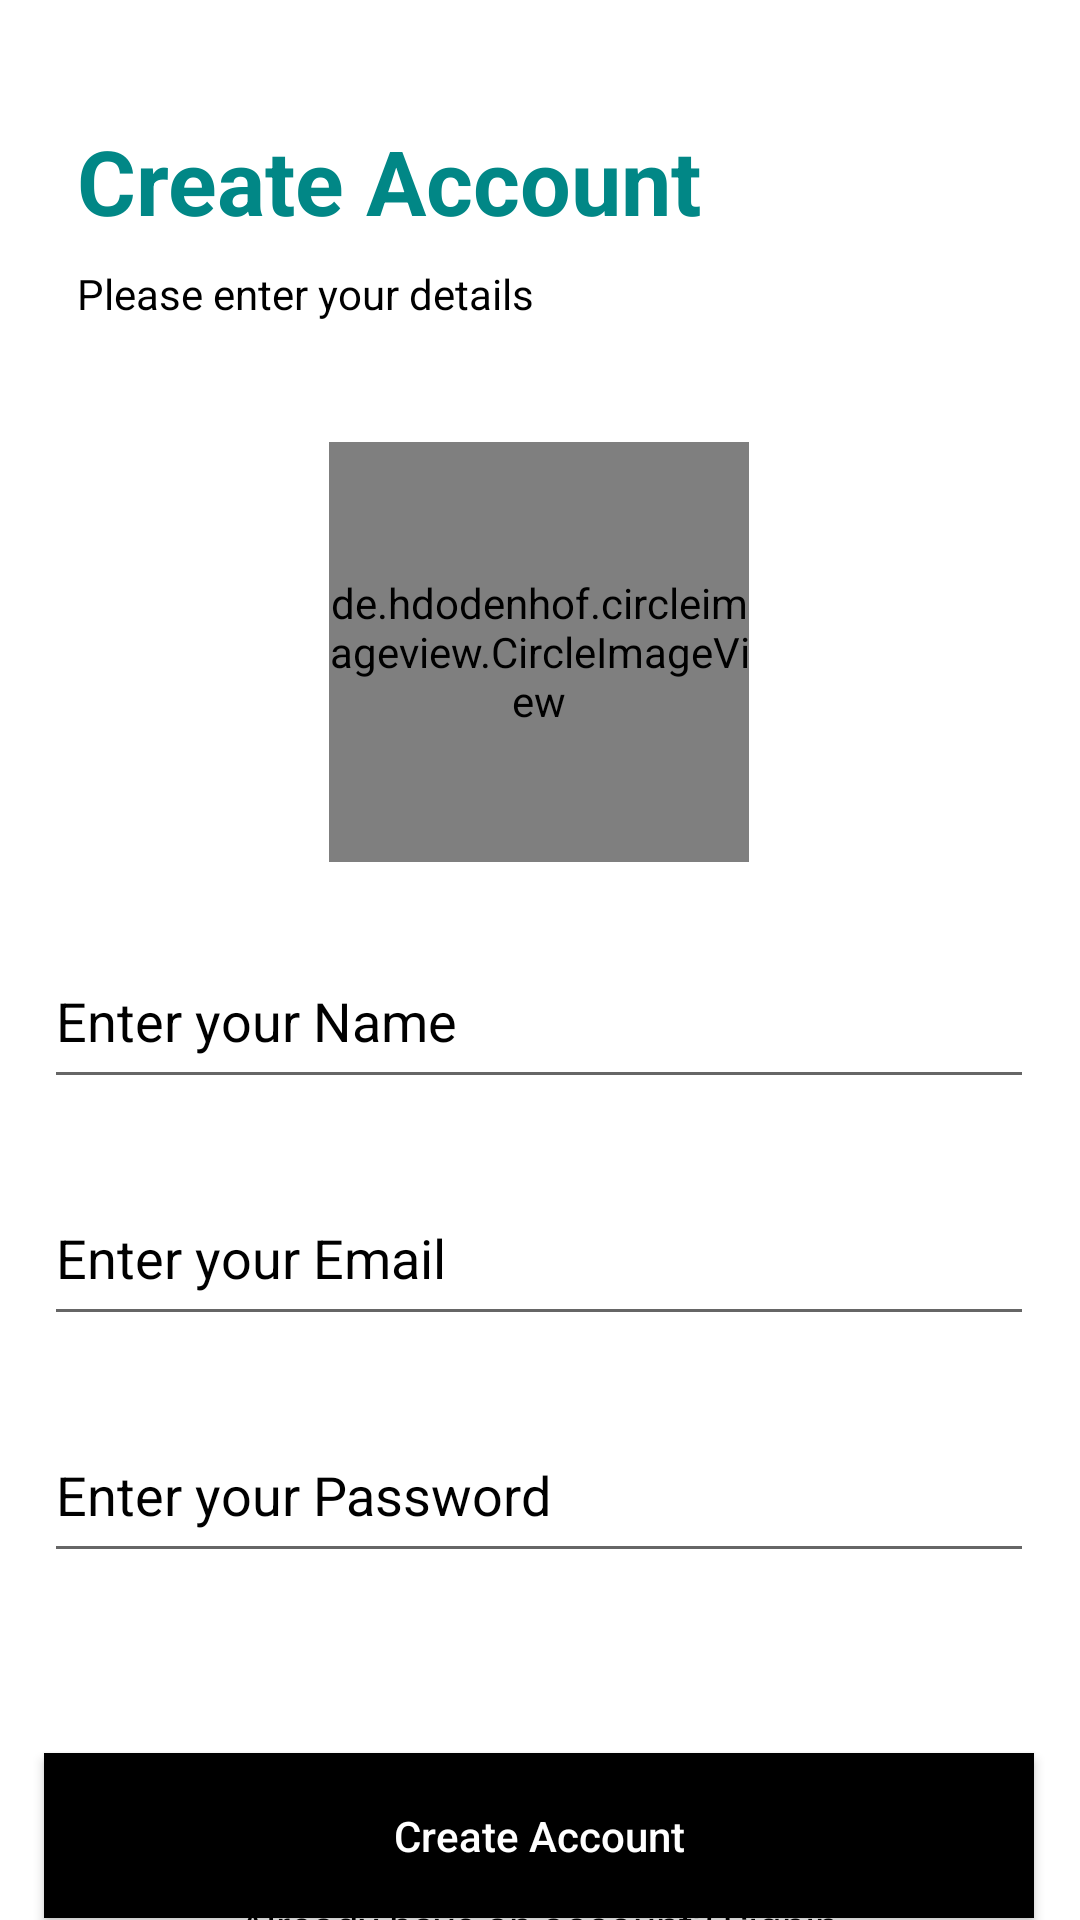

Android layout source for this screen:
<!-- AndroidManifest.xml: application theme Theme.Navigation_Component_Test -->
<!-- res/layout/fragment_signup_.xml -->
<?xml version="1.0" encoding="utf-8"?>
<androidx.constraintlayout.widget.ConstraintLayout xmlns:android="http://schemas.android.com/apk/res/android"
    xmlns:tools="http://schemas.android.com/tools"
    android:layout_width="match_parent"
    android:layout_height="match_parent"
    xmlns:app="http://schemas.android.com/apk/res-auto"
    android:background="@color/white"
    tools:context=".Signup_Fragment">

    <TextView
        android:id="@+id/textView"
        android:layout_width="wrap_content"
        android:layout_height="wrap_content"
        android:layout_marginTop="40dp"
        android:text="Create Account"
        android:textColor="@color/teal_700"
        android:textSize="30dp"
        android:textStyle="bold"
        app:layout_constraintEnd_toEndOf="parent"
        app:layout_constraintHorizontal_bias="0.169"
        app:layout_constraintStart_toStartOf="parent"
        app:layout_constraintTop_toTopOf="parent" />

    <TextView
        android:id="@+id/textView2"
        android:layout_width="wrap_content"
        android:layout_height="wrap_content"
        android:layout_marginTop="8dp"
        android:text="Please enter your details"
        android:textColor="@color/black"
        app:layout_constraintEnd_toEndOf="@+id/textView"
        app:layout_constraintHorizontal_bias="0.0"
        app:layout_constraintStart_toStartOf="@+id/textView"
        app:layout_constraintTop_toBottomOf="@+id/textView" />


    <de.hdodenhof.circleimageview.CircleImageView
        android:id="@+id/image"
        android:layout_width="140dp"
        android:layout_height="140dp"
        android:layout_marginTop="40dp"
        android:src="@drawable/pp"
        app:civ_border_color="#FF000000"
        app:civ_border_width="2dp"
        app:layout_constraintEnd_toEndOf="parent"
        app:layout_constraintHorizontal_bias="0.498"
        app:layout_constraintStart_toStartOf="parent"
        app:layout_constraintTop_toBottomOf="@+id/textView2" />

    <androidx.appcompat.widget.AppCompatButton
        android:id="@+id/button"
        android:layout_width="330dp"
        android:layout_height="55dp"
        android:layout_marginTop="60dp"
        android:background="@color/black"
        android:text="Create Account"
        android:textAllCaps="false"
        android:textColor="@color/white"
        app:layout_constraintEnd_toEndOf="@+id/editTextTextPassword"
        app:layout_constraintHorizontal_bias="0.0"
        app:layout_constraintStart_toStartOf="@+id/editTextTextPassword"
        app:layout_constraintTop_toBottomOf="@+id/editTextTextPassword" />

    <EditText
        android:id="@+id/editTextTextPersonName"
        android:layout_width="330dp"
        android:layout_height="55dp"
        android:layout_marginTop="24dp"
        android:ems="10"
        android:hint="Enter your Name"
        android:inputType="textPersonName"
        android:textColor="@color/black"
        android:textColorHint="@color/black"
        app:layout_constraintEnd_toEndOf="parent"
        app:layout_constraintHorizontal_bias="0.493"
        app:layout_constraintStart_toStartOf="parent"
        app:layout_constraintTop_toBottomOf="@+id/image" />

    <EditText
        android:id="@+id/editTextTextPassword"
        android:layout_width="330dp"
        android:layout_height="55dp"
        android:layout_marginTop="24dp"
        android:ems="10"
        android:inputType="textPassword"
        android:hint="Enter your Password"
        android:textColorHint="@color/black"
        android:textColor="@color/black"
        app:layout_constraintEnd_toEndOf="@+id/editTextTextEmailAddress"
        app:layout_constraintHorizontal_bias="0.0"
        app:layout_constraintStart_toStartOf="@+id/editTextTextEmailAddress"
        app:layout_constraintTop_toBottomOf="@+id/editTextTextEmailAddress" />

    <EditText
        android:id="@+id/editTextTextEmailAddress"
        android:layout_width="330dp"
        android:layout_height="55dp"
        android:layout_marginTop="24dp"
        android:ems="10"
        android:inputType="textEmailAddress"
        android:hint="Enter your Email"
        android:textColor="@color/black"
        android:textColorHint="@color/black"
        app:layout_constraintEnd_toEndOf="@+id/editTextTextPersonName"
        app:layout_constraintHorizontal_bias="0.0"
        app:layout_constraintStart_toStartOf="@+id/editTextTextPersonName"
        app:layout_constraintTop_toBottomOf="@+id/editTextTextPersonName" />

    <TextView
        android:id="@+id/textView3"
        android:layout_width="wrap_content"
        android:layout_height="wrap_content"
        android:text="Already have an account? Signin"
        android:textColor="@color/black"
        app:layout_constraintBottom_toBottomOf="parent"
        app:layout_constraintEnd_toEndOf="@+id/button"
        app:layout_constraintStart_toStartOf="@+id/button"
        app:layout_constraintTop_toBottomOf="@+id/button"
        app:layout_constraintVertical_bias="0.409" />

</androidx.constraintlayout.widget.ConstraintLayout>
<!-- resources referenced by this layout -->
<resources>
  <style name="Theme.Navigation_Component_Test" parent="Theme.MaterialComponents.DayNight.DarkActionBar">
          
          <item name="colorPrimary">@color/purple_500</item>
          <item name="colorPrimaryVariant">@color/purple_700</item>
          <item name="colorOnPrimary">@color/white</item>
          
          <item name="colorSecondary">@color/teal_200</item>
          <item name="colorSecondaryVariant">@color/teal_700</item>
          <item name="colorOnSecondary">@color/black</item>
          
          <item name="android:statusBarColor" tools:targetApi="l">?attr/colorPrimaryVariant</item>
          
      </style>
  <!-- not gathered from this repository: default colours our renderer supplied (Android Studio template values) -->
  <color name="purple_500">#FF6200EE</color>
  <color name="purple_700">#FF3700B3</color>
  <color name="teal_200">#FF03DAC5</color>
  <color name="teal_700">#FF018786</color>
  <color name="black">#FF000000</color>
  <color name="white">#FFFFFFFF</color>
</resources>
